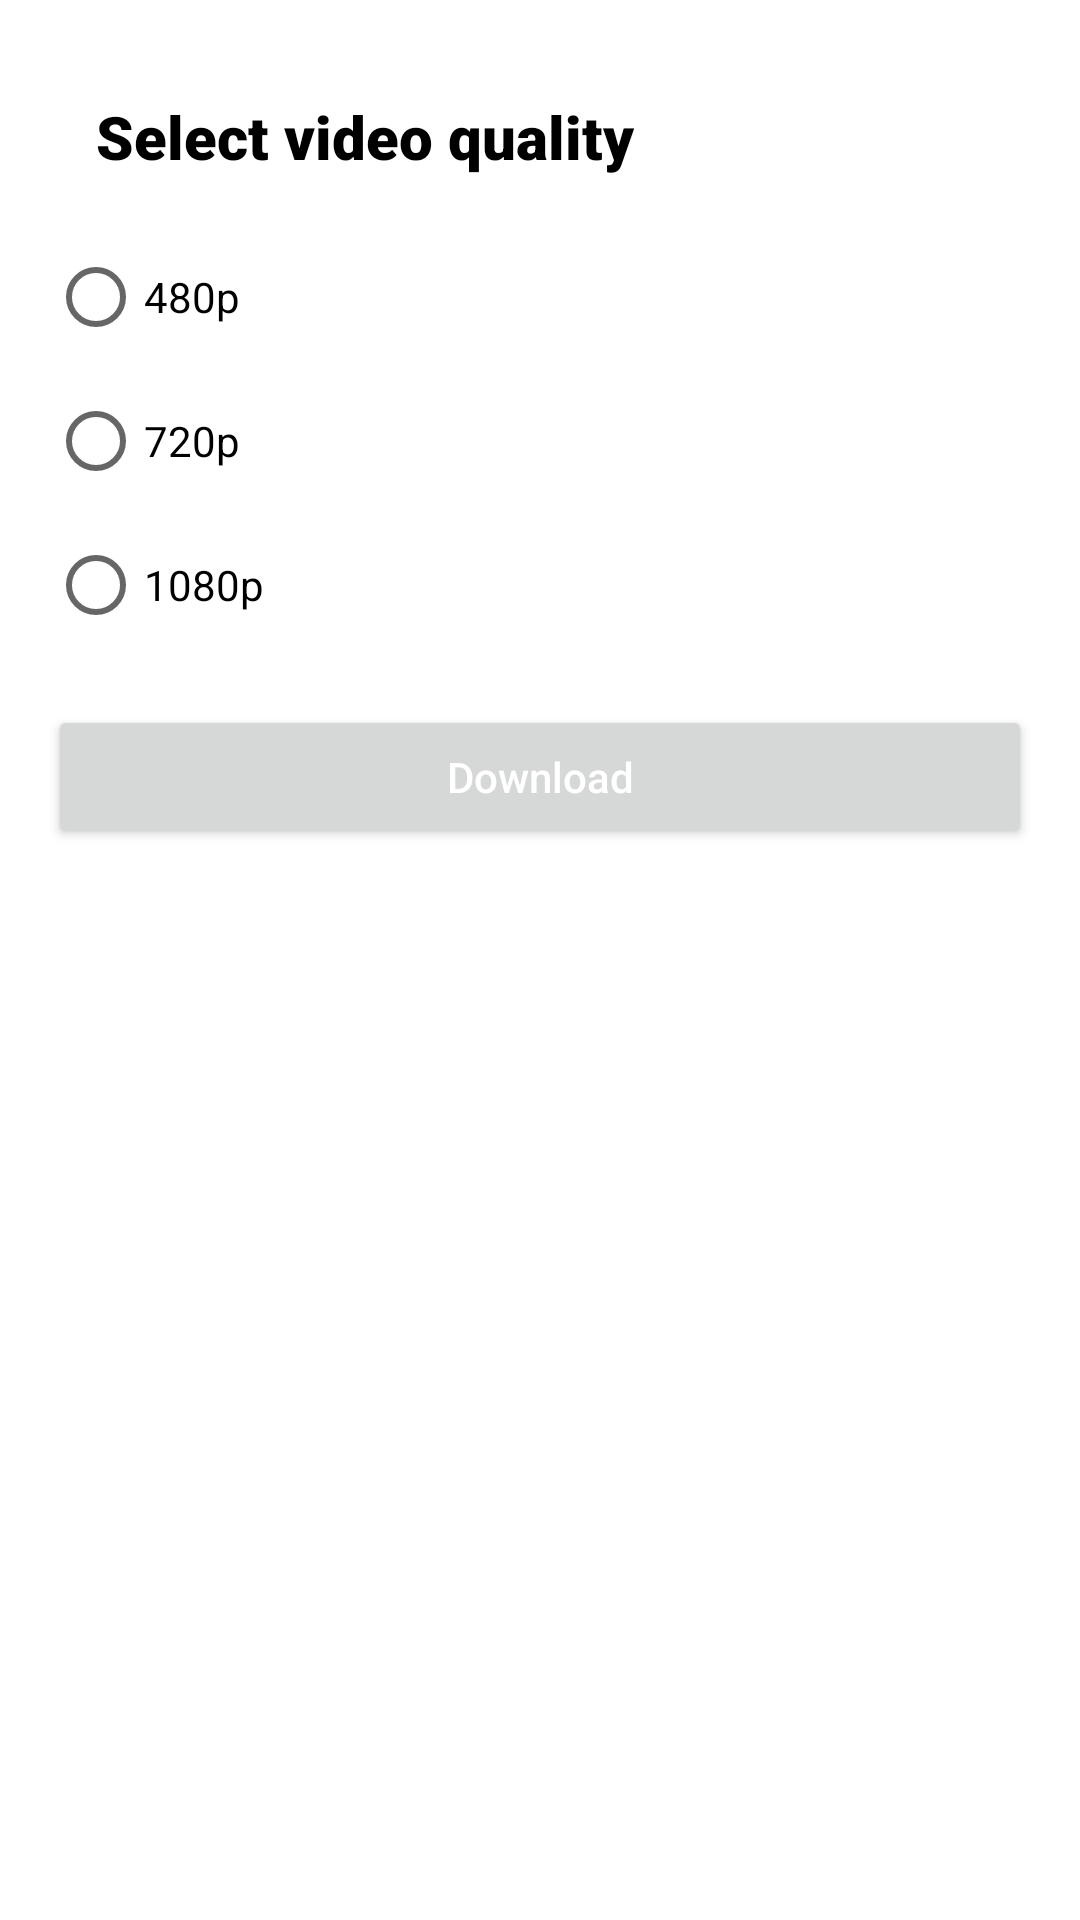

Layout XML and referenced resources for this Android screen:
<!-- AndroidManifest.xml: application theme Theme.YoutubeParccer -->
<!-- res/layout/download_alert_dialog.xml -->
<?xml version="1.0" encoding="utf-8"?>
<androidx.constraintlayout.widget.ConstraintLayout xmlns:android="http://schemas.android.com/apk/res/android"
    android:layout_width="285dp"
    android:layout_height="wrap_content"
    xmlns:tools="http://schemas.android.com/tools">

    <LinearLayout
        android:layout_width="match_parent"
        android:layout_height="wrap_content"
        android:orientation="vertical"
        android:padding="16dp"
        tools:ignore="MissingConstraints">

        <TextView
            android:id="@+id/tv_title"
            android:layout_width="wrap_content"
            android:layout_height="wrap_content"
            android:layout_margin = "16dp"
            android:fontFamily="sans-serif-black"
            android:textColor="@color/black"
            android:textSize="20sp"
            android:text="@string/select_video_quality" />

        <RadioGroup
            android:id="@+id/radioGroup"
            android:layout_width="match_parent"
            android:layout_height="wrap_content"
            android:orientation="vertical">

            <RadioButton
                android:selectAllOnFocus="true"
                android:id="@+id/radioButton480"
                android:layout_width="match_parent"
                android:layout_height="wrap_content"
                android:text="@string/_480p" />

            <RadioButton
                android:id="@+id/radioButton720"
                android:layout_width="match_parent"
                android:layout_height="wrap_content"
                android:text="@string/_720p" />

            <RadioButton
                android:id="@+id/radioButton1080"
                android:layout_width="match_parent"
                android:layout_height="wrap_content"
                android:text="@string/_1080p" />

        </RadioGroup>

        <Button
            android:id="@+id/btn_download"
            android:layout_width="match_parent"
            android:layout_height="wrap_content"
            android:text="@string/download"
            android:textAllCaps="false"
            android:textColor="@android:color/white"
            android:layout_marginTop="16dp" />

    </LinearLayout>

</androidx.constraintlayout.widget.ConstraintLayout>
<!-- resources referenced by this layout -->
<resources>
  <color name="black">#FF000000</color>
  <string name="_1080p">1080p</string>
  <string name="_480p">480p</string>
  <string name="_720p">720p</string>
  <string name="download">Download</string>
  <string name="select_video_quality">Select video quality</string>
  <style name="Theme.YoutubeParccer" parent="Theme.MaterialComponents.DayNight.NoActionBar">
          
          <item name="colorPrimary">@color/no_internet_background</item>
          <item name="colorPrimaryVariant">@color/no_internet_background</item>
          <item name="colorOnPrimary">@color/white</item>
          
          <item name="colorSecondary">@color/no_internet_background</item>
          <item name="colorSecondaryVariant">@color/no_internet_background</item>
          <item name="colorOnSecondary">@color/black</item>
          
          <item name="android:statusBarColor">@color/white</item>
          <item name="android:windowLightStatusBar">true</item>
          
      </style>
  <color name="no_internet_background">#FF0000</color>
  <color name="white">#FFFFFFFF</color>
</resources>
